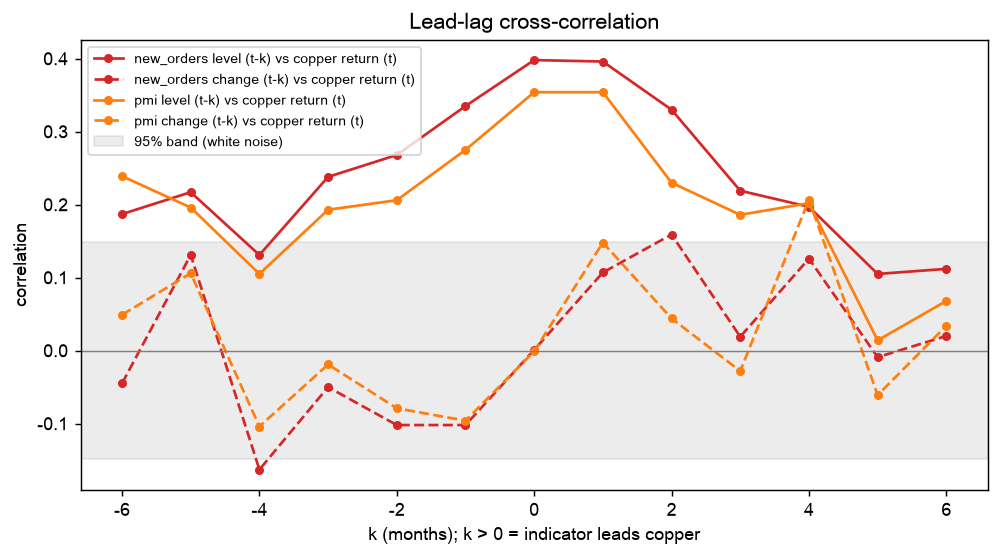

Values plotted in this chart, from the file beside it:
indicator, form, lag_k, corr, n, ci95, significant
new_orders, change, -6, -0.045, 173, 0.149, False
new_orders, change, -5, 0.131, 174, 0.149, False
new_orders, change, -4, -0.163, 175, 0.148, True
new_orders, change, -3, -0.05, 176, 0.148, False
new_orders, change, -2, -0.102, 177, 0.147, False
new_orders, change, -1, -0.102, 178, 0.147, False
new_orders, change, 0, 0.001, 179, 0.146, False
new_orders, change, 1, 0.107, 178, 0.147, False
new_orders, change, 2, 0.159, 177, 0.147, True
new_orders, change, 3, 0.019, 176, 0.148, False
new_orders, change, 4, 0.126, 175, 0.148, False
new_orders, change, 5, -0.009, 174, 0.149, False
new_orders, change, 6, 0.02, 173, 0.149, False
new_orders, level, -6, 0.187, 173, 0.149, True
new_orders, level, -5, 0.217, 174, 0.149, True
new_orders, level, -4, 0.131, 175, 0.148, False
new_orders, level, -3, 0.238, 176, 0.148, True
new_orders, level, -2, 0.268, 177, 0.147, True
new_orders, level, -1, 0.335, 178, 0.147, True
new_orders, level, 0, 0.398, 179, 0.146, True
new_orders, level, 1, 0.396, 179, 0.146, True
new_orders, level, 2, 0.33, 178, 0.147, True
new_orders, level, 3, 0.219, 177, 0.147, True
new_orders, level, 4, 0.197, 176, 0.148, True
new_orders, level, 5, 0.105, 175, 0.148, False
new_orders, level, 6, 0.112, 174, 0.149, False
pmi, change, -6, 0.049, 173, 0.149, False
pmi, change, -5, 0.106, 174, 0.149, False
pmi, change, -4, -0.104, 175, 0.148, False
pmi, change, -3, -0.019, 176, 0.148, False
pmi, change, -2, -0.079, 177, 0.147, False
pmi, change, -1, -0.096, 178, 0.147, False
pmi, change, 0, -0.001, 179, 0.146, False
pmi, change, 1, 0.148, 178, 0.147, True
pmi, change, 2, 0.044, 177, 0.147, False
pmi, change, 3, -0.028, 176, 0.148, False
pmi, change, 4, 0.207, 175, 0.148, True
pmi, change, 5, -0.061, 174, 0.149, False
pmi, change, 6, 0.034, 173, 0.149, False
pmi, level, -6, 0.239, 173, 0.149, True
pmi, level, -5, 0.196, 174, 0.149, True
pmi, level, -4, 0.105, 175, 0.148, False
pmi, level, -3, 0.193, 176, 0.148, True
pmi, level, -2, 0.206, 177, 0.147, True
pmi, level, -1, 0.275, 178, 0.147, True
pmi, level, 0, 0.354, 179, 0.146, True
pmi, level, 1, 0.354, 179, 0.146, True
pmi, level, 2, 0.23, 178, 0.147, True
pmi, level, 3, 0.186, 177, 0.147, True
pmi, level, 4, 0.202, 176, 0.148, True
pmi, level, 5, 0.014, 175, 0.148, False
pmi, level, 6, 0.068, 174, 0.149, False
